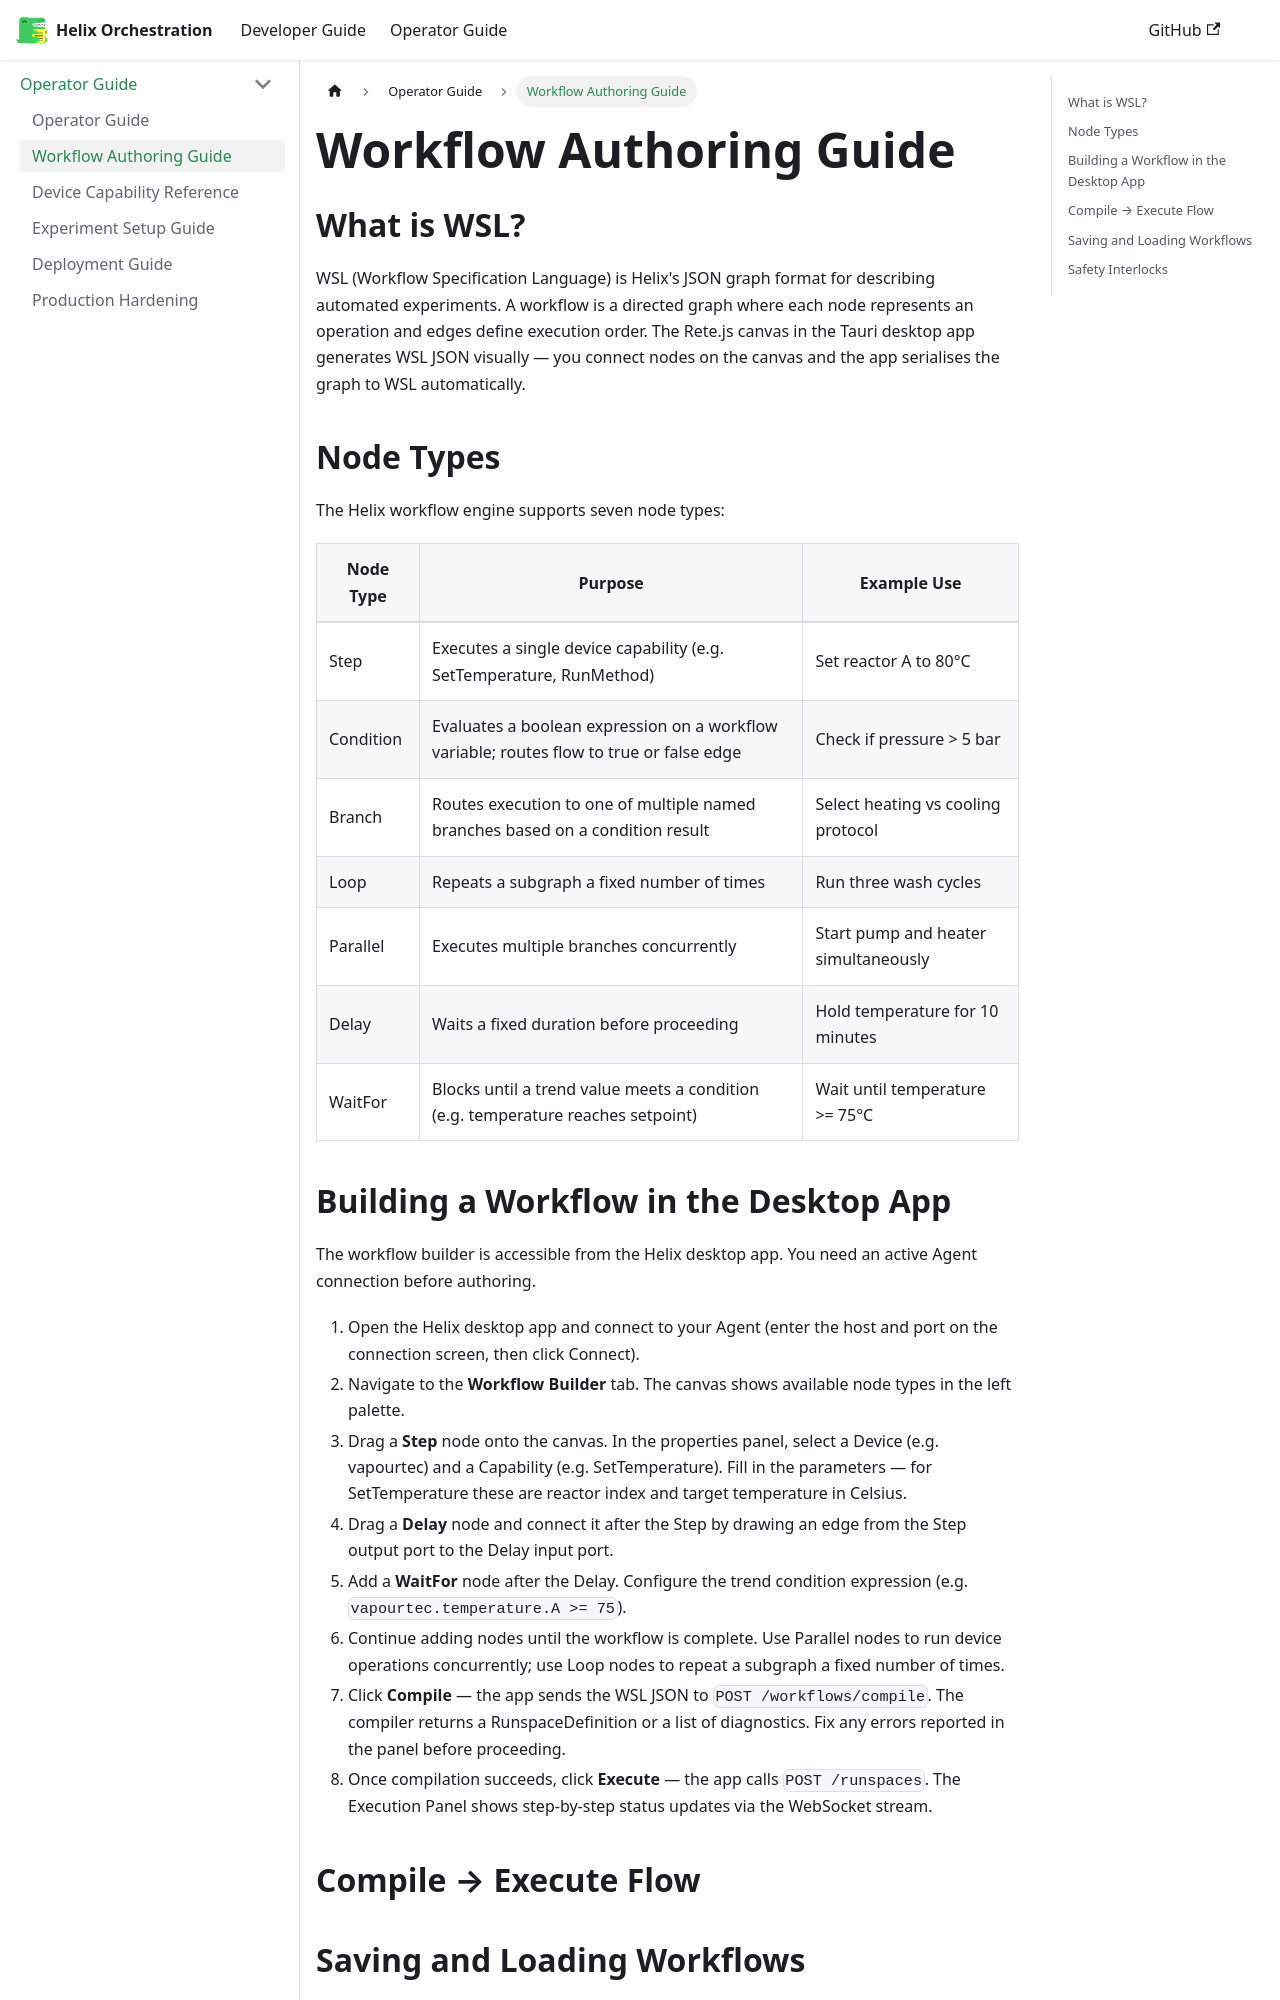

repository: PyPete/Helix · page: docs/operator/workflow-authoring.html · generator: docusaurus

---
id: workflow-authoring
title: "Workflow Authoring Guide"
sidebar_position: 2
---

# Workflow Authoring Guide

## What is WSL?

WSL (Workflow Specification Language) is Helix's JSON graph format for describing automated experiments. A workflow is a directed graph where each node represents an operation and edges define execution order. The Rete.js canvas in the Tauri desktop app generates WSL JSON visually — you connect nodes on the canvas and the app serialises the graph to WSL automatically.

## Node Types

The Helix workflow engine supports seven node types:

| Node Type | Purpose | Example Use |
|-----------|---------|-------------|
| Step | Executes a single device capability (e.g. SetTemperature, RunMethod) | Set reactor A to 80°C |
| Condition | Evaluates a boolean expression on a workflow variable; routes flow to true or false edge | Check if pressure > 5 bar |
| Branch | Routes execution to one of multiple named branches based on a condition result | Select heating vs cooling protocol |
| Loop | Repeats a subgraph a fixed number of times | Run three wash cycles |
| Parallel | Executes multiple branches concurrently | Start pump and heater simultaneously |
| Delay | Waits a fixed duration before proceeding | Hold temperature for 10 minutes |
| WaitFor | Blocks until a trend value meets a condition (e.g. temperature reaches setpoint) | Wait until temperature >= 75°C |

## Building a Workflow in the Desktop App

The workflow builder is accessible from the Helix desktop app. You need an active Agent connection before authoring.

1. Open the Helix desktop app and connect to your Agent (enter the host and port on the connection screen, then click Connect).
2. Navigate to the **Workflow Builder** tab. The canvas shows available node types in the left palette.
3. Drag a **Step** node onto the canvas. In the properties panel, select a Device (e.g. vapourtec) and a Capability (e.g. SetTemperature). Fill in the parameters — for SetTemperature these are reactor index and target temperature in Celsius.
4. Drag a **Delay** node and connect it after the Step by drawing an edge from the Step output port to the Delay input port.
5. Add a **WaitFor** node after the Delay. Configure the trend condition expression (e.g. `vapourtec.temperature.A >= 75`).
6. Continue adding nodes until the workflow is complete. Use Parallel nodes to run device operations concurrently; use Loop nodes to repeat a subgraph a fixed number of times.
7. Click **Compile** — the app sends the WSL JSON to `POST /workflows/compile`. The compiler returns a RunspaceDefinition or a list of diagnostics. Fix any errors reported in the panel before proceeding.
8. Once compilation succeeds, click **Execute** — the app calls `POST /runspaces`. The Execution Panel shows step-by-step status updates via the WebSocket stream.
